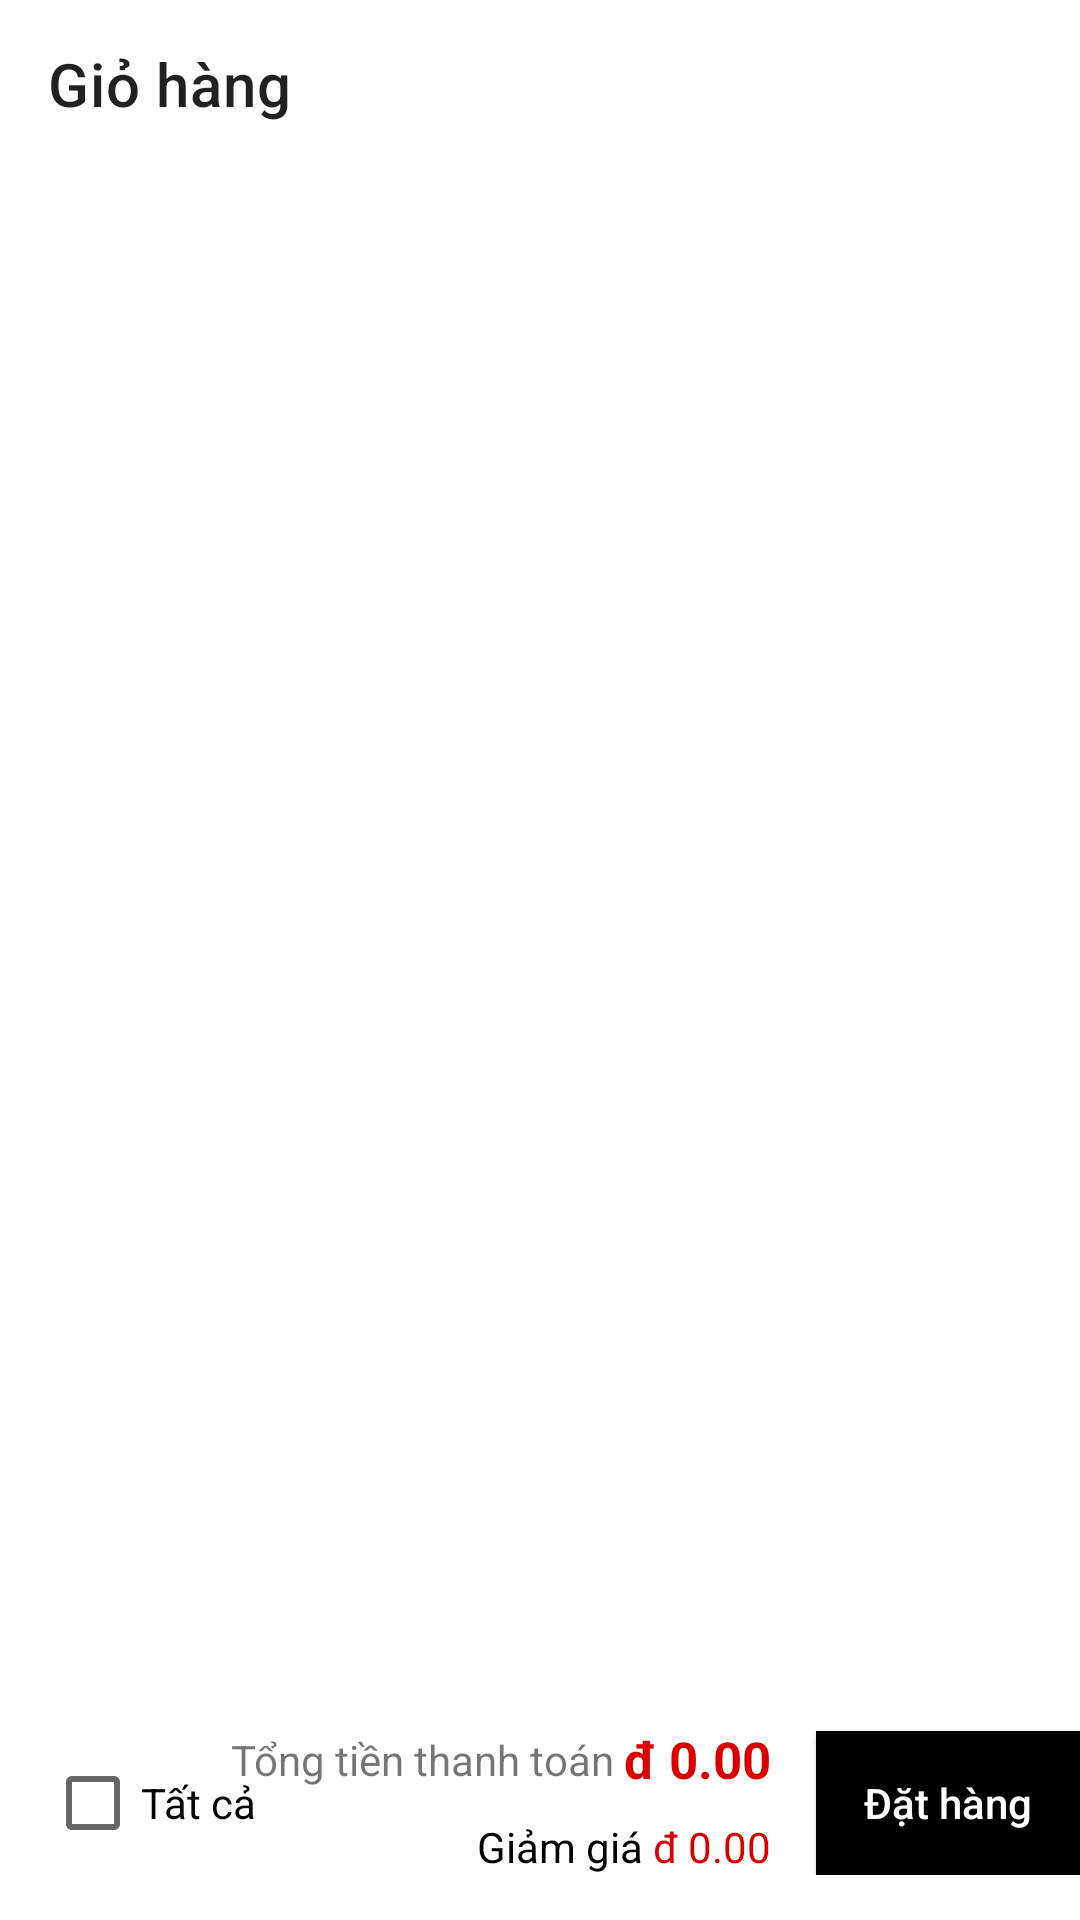

The Android layout XML behind this screen, and the referenced resources:
<!-- AndroidManifest.xml: application theme Theme.DuAnTotNghiep -->
<!-- res/layout/fragment_shopping_bag.xml -->
<?xml version="1.0" encoding="utf-8"?>
<layout xmlns:android="http://schemas.android.com/apk/res/android"
    xmlns:app="http://schemas.android.com/apk/res-auto"
    xmlns:tools="http://schemas.android.com/tools"
    tools:context=".ui.shopping_bag.ShoppingBagFragment">

    <androidx.constraintlayout.widget.ConstraintLayout
        android:layout_width="match_parent"
        android:layout_height="match_parent">

        <androidx.appcompat.widget.Toolbar
            android:id="@+id/toolbar"
            android:layout_width="match_parent"
            android:layout_height="wrap_content"
            app:layout_constraintEnd_toEndOf="parent"
            app:layout_constraintStart_toStartOf="parent"
            app:layout_constraintTop_toTopOf="parent"
            app:title="Giỏ hàng" />

        <androidx.core.widget.NestedScrollView
            android:layout_width="match_parent"
            android:layout_height="0dp"
            android:orientation="vertical"
            app:layout_constraintBottom_toTopOf="@+id/constraintLayout5"
            app:layout_constraintEnd_toEndOf="parent"
            app:layout_constraintStart_toStartOf="parent"
            app:layout_constraintTop_toBottomOf="@+id/toolbar">

            <androidx.recyclerview.widget.RecyclerView
                android:id="@+id/rcv_shopping_bag"
                android:layout_width="match_parent"
                android:layout_height="match_parent"
                android:orientation="vertical"
                app:layoutManager="androidx.recyclerview.widget.LinearLayoutManager"

                tools:listitem="@layout/item_layout_shopping_bag" />
        </androidx.core.widget.NestedScrollView>


        <androidx.constraintlayout.widget.ConstraintLayout
            android:id="@+id/constraintLayout5"
            android:layout_width="match_parent"
            android:layout_height="wrap_content"
            android:paddingStart="15dp"
            android:paddingTop="15dp"
            android:paddingBottom="15dp"
            app:layout_constraintBottom_toBottomOf="parent">

            <CheckBox
                android:id="@+id/checkBox"
                android:layout_width="wrap_content"
                android:layout_height="wrap_content"
                android:text="Tất cả"
                app:layout_constraintBottom_toBottomOf="parent"
                app:layout_constraintStart_toStartOf="parent" />

            <Button
                android:id="@+id/purchase"
                android:layout_width="wrap_content"
                android:layout_height="wrap_content"
                android:background="@color/black"
                android:text="Đặt hàng"
                android:textAllCaps="false"
                android:textColor="@color/white"
                app:backgroundTint="@null"
                app:layout_constraintBottom_toBottomOf="parent"
                app:layout_constraintEnd_toEndOf="parent" />

            <TextView
                android:id="@+id/textView3"
                android:layout_width="wrap_content"
                android:layout_height="wrap_content"
                android:text="Tổng tiền thanh toán "
                app:layout_constraintBottom_toBottomOf="@+id/totalPayment"
                app:layout_constraintEnd_toStartOf="@+id/totalPayment"
                app:layout_constraintTop_toTopOf="@+id/totalPayment" />

            <TextView
                android:id="@+id/txtDiscount"
                android:layout_width="wrap_content"
                android:layout_height="wrap_content"
                android:layout_marginEnd="15dp"
                android:text="đ 0.00"
                android:textColor="@color/click"

                app:layout_constraintBottom_toBottomOf="parent"
                app:layout_constraintEnd_toStartOf="@+id/purchase" />

            <TextView
                android:id="@+id/textView10"
                android:layout_width="wrap_content"
                android:layout_height="wrap_content"
                android:text="Giảm giá "

                android:textColor="@color/black"
                app:layout_constraintBottom_toBottomOf="parent"
                app:layout_constraintEnd_toStartOf="@+id/txtDiscount" />

            <TextView
                android:id="@+id/totalPayment"
                android:layout_width="wrap_content"
                android:layout_height="wrap_content"
                android:layout_marginEnd="15dp"
                android:layout_marginBottom="10dp"
                android:text="đ 0.00"
                android:textColor="@color/click"
                android:textSize="17sp"
                android:textStyle="bold"
                app:layout_constraintBottom_toTopOf="@+id/txtDiscount"
                app:layout_constraintEnd_toStartOf="@+id/purchase"
                app:layout_constraintTop_toTopOf="@+id/purchase" />
        </androidx.constraintlayout.widget.ConstraintLayout>
    </androidx.constraintlayout.widget.ConstraintLayout>
</layout>
<!-- res/layout/item_layout_shopping_bag.xml (included above) -->
<?xml version="1.0" encoding="utf-8"?>
<androidx.constraintlayout.widget.ConstraintLayout xmlns:android="http://schemas.android.com/apk/res/android"
    xmlns:app="http://schemas.android.com/apk/res-auto"
    xmlns:tools="http://schemas.android.com/tools"
    android:layout_width="match_parent"
    android:layout_height="wrap_content"

    >

    <androidx.constraintlayout.widget.ConstraintLayout
        android:id="@+id/constraintLayout4"
        android:layout_width="0dp"
        android:layout_height="wrap_content"
        android:padding="10dp"
        app:layout_constraintEnd_toEndOf="parent"
        app:layout_constraintStart_toStartOf="parent"
        app:layout_constraintTop_toTopOf="parent">

        <CheckBox
            android:id="@+id/checked"
            android:layout_width="wrap_content"
            android:layout_height="wrap_content"
            app:layout_constraintBottom_toBottomOf="parent"
            app:layout_constraintStart_toStartOf="parent"
            app:layout_constraintTop_toTopOf="parent" />

        <ImageView
            android:id="@+id/img"
            android:layout_width="80dp"
            android:layout_height="80dp"
            android:src="@drawable/ok"
            app:layout_constraintBottom_toBottomOf="parent"
            app:layout_constraintStart_toEndOf="@+id/checked"
            app:layout_constraintTop_toTopOf="parent" />


        <ImageView
            android:id="@+id/close"
            android:layout_width="20dp"
            android:layout_height="20dp"
            android:src="@drawable/baseline_cancel_24"
            app:layout_constraintEnd_toEndOf="parent"
            app:layout_constraintTop_toTopOf="parent" />

        <TextView
            android:id="@+id/txtTitle"
            android:layout_width="wrap_content"
            android:layout_height="wrap_content"
            android:layout_marginStart="15dp"
            android:text="Nguyễn Duy Khang"
            android:textColor="@color/black"
            android:textSize="18sp"
            android:textStyle="bold"
            app:layout_constraintStart_toEndOf="@+id/img"
            app:layout_constraintTop_toBottomOf="@+id/close" />

        <TextView
            android:id="@+id/txtClassify"
            android:layout_width="wrap_content"
            android:layout_height="wrap_content"
            android:layout_marginStart="15dp"
            android:layout_marginTop="15dp"
            android:text="Classify"
            app:layout_constraintStart_toEndOf="@+id/img"
            app:layout_constraintTop_toBottomOf="@+id/txtTitle" />

        <TextView
            android:id="@+id/txtTotalAmount"
            android:layout_width="wrap_content"
            android:layout_height="wrap_content"
            android:layout_marginStart="15dp"

            android:layout_marginTop="15dp"
            android:text="đ200.000"
            android:textColor="@color/click"
            android:textSize="18sp"
            android:textStyle="bold"
            app:layout_constraintStart_toEndOf="@+id/img"
            app:layout_constraintTop_toBottomOf="@+id/txtClassify" />

        <TextView
            android:id="@+id/textView11"
            android:layout_width="wrap_content"
            android:layout_height="wrap_content"
            android:textColor="#FF0000"

            android:text="Còn lại:"
             android:textStyle="bold"
            app:layout_constraintBottom_toBottomOf="parent"
            app:layout_constraintEnd_toStartOf="@+id/txtRemaining" />

        <TextView
            android:id="@+id/txtRemaining"
            android:layout_width="wrap_content"
            android:layout_height="wrap_content"
            android:text="15"
            android:textColor="#FF0000"
            android:textStyle="bold"
            app:layout_constraintBottom_toBottomOf="@+id/textView11"
            app:layout_constraintEnd_toEndOf="parent" />

        <LinearLayout
            android:id="@+id/mEditCart"
            android:layout_width="wrap_content"
            android:layout_height="wrap_content"
            android:layout_marginStart="15dp"
            android:layout_marginTop="15dp"
            app:layout_constraintStart_toEndOf="@+id/img"
            app:layout_constraintTop_toBottomOf="@+id/txtTotalAmount">

            <ImageView
                android:id="@+id/minus"
                android:layout_width="25dp"
                android:layout_height="25dp"
                android:layout_marginRight="10dp"
                android:background="@drawable/stroke"
                android:padding="3dp"
                android:src="@drawable/baseline_horizontal_rule_24" />

            <TextView
                android:id="@+id/number"
                android:layout_width="wrap_content"
                android:layout_height="wrap_content"
                android:layout_gravity="center"
                android:text="26"
                android:textColor="@color/black"
                android:textSize="18sp" />

            <ImageView
                android:id="@+id/plus"
                android:layout_width="25dp"
                android:layout_height="25dp"
                android:layout_marginStart="10dp"
                android:background="@drawable/stroke"
                android:backgroundTint="@color/black"
                android:padding="3dp"
                android:src="@drawable/baseline_add_24" />

        </LinearLayout>

        <TextView
            android:id="@+id/txtError"
            android:layout_width="0dp"
            android:layout_height="wrap_content"
            android:textColor="@color/click"
            app:layout_constraintEnd_toStartOf="@+id/textView11"
            app:layout_constraintStart_toStartOf="parent"
            app:layout_constraintTop_toBottomOf="@+id/mEditCart" />
    </androidx.constraintlayout.widget.ConstraintLayout>

</androidx.constraintlayout.widget.ConstraintLayout>
<!-- resources referenced by this layout -->
<resources>
  <color name="black">#FF000000</color>
  <color name="click">#DB0000</color>
  <color name="white">#FFFFFFFF</color>
  <!-- drawable ok: jpg bitmap (drawable, 137814 bytes) -->
  <style name="Theme.DuAnTotNghiep" parent="Base.Theme.DuAnTotNghiep" />
  <style name="Base.Theme.DuAnTotNghiep" parent="Theme.MaterialComponents.DayNight.NoActionBar">
          
   <item name="colorPrimaryDark">@color/white</item> --&gt;
      </style>
</resources>
